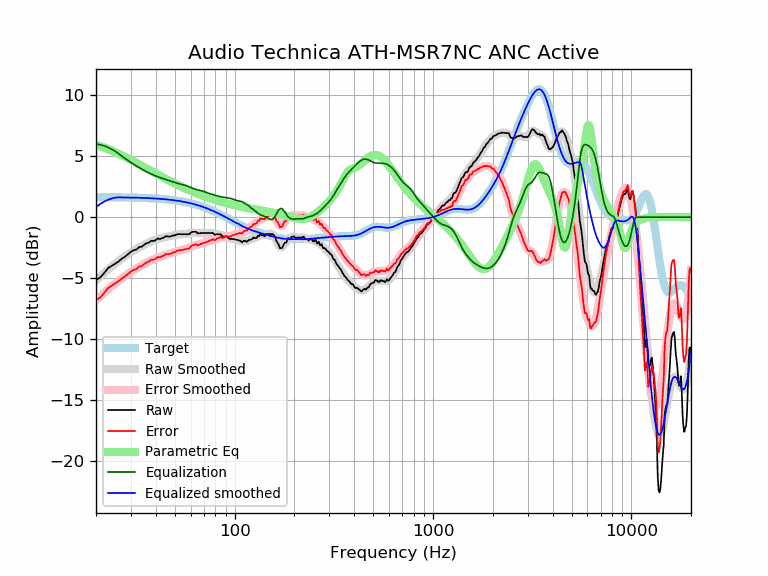

The table this chart was drawn from, first rows:
frequency, raw, error, smoothed, error_smoothed, equalization, parametric_eq, equalized_raw, equalized_smoothed, target
20, -5.14, -6.78, -5.17, -6.81, 6.00, 5.93, 0.86, 0.83, 1.64
21, -4.94, -6.58, -4.85, -6.49, 5.94, 5.82, 0.99, 1.08, 1.64
22, -4.57, -6.21, -4.56, -6.20, 5.84, 5.70, 1.27, 1.28, 1.64
23, -4.16, -5.80, -4.29, -5.92, 5.72, 5.58, 1.55, 1.43, 1.63
24, -3.99, -5.62, -4.03, -5.66, 5.57, 5.46, 1.58, 1.54, 1.63
25, -3.80, -5.43, -3.80, -5.42, 5.39, 5.33, 1.59, 1.60, 1.63
26, -3.62, -5.25, -3.58, -5.20, 5.20, 5.20, 1.58, 1.62, 1.62
27, -3.39, -5.01, -3.38, -5.00, 5.00, 5.07, 1.61, 1.62, 1.62
28, -3.24, -4.85, -3.20, -4.82, 4.82, 4.94, 1.58, 1.62, 1.62
29, -3.02, -4.64, -3.03, -4.64, 4.64, 4.82, 1.62, 1.61, 1.61
30, -2.83, -4.44, -2.87, -4.48, 4.48, 4.69, 1.65, 1.61, 1.61
31, -2.70, -4.30, -2.73, -4.33, 4.33, 4.57, 1.63, 1.60, 1.60
32, -2.64, -4.24, -2.60, -4.19, 4.19, 4.45, 1.55, 1.60, 1.60
33, -2.45, -4.04, -2.47, -4.06, 4.06, 4.33, 1.61, 1.59, 1.59
34, -2.41, -4.00, -2.36, -3.94, 3.94, 4.21, 1.53, 1.58, 1.58
35, -2.25, -3.83, -2.25, -3.83, 3.83, 4.10, 1.57, 1.58, 1.58
36, -2.13, -3.70, -2.15, -3.72, 3.72, 3.99, 1.59, 1.57, 1.57
37, -2.06, -3.62, -2.06, -3.62, 3.62, 3.88, 1.56, 1.56, 1.56
38, -1.93, -3.48, -1.98, -3.53, 3.53, 3.78, 1.61, 1.55, 1.55
39, -1.95, -3.49, -1.91, -3.45, 3.45, 3.68, 1.50, 1.54, 1.54
40, -1.87, -3.40, -1.85, -3.38, 3.38, 3.58, 1.51, 1.53, 1.53
41, -1.74, -3.25, -1.79, -3.31, 3.31, 3.49, 1.57, 1.52, 1.52
42, -1.79, -3.30, -1.74, -3.25, 3.25, 3.39, 1.45, 1.51, 1.51
43, -1.70, -3.20, -1.70, -3.19, 3.19, 3.31, 1.49, 1.49, 1.49
44, -1.68, -3.16, -1.66, -3.14, 3.14, 3.22, 1.46, 1.48, 1.48
45, -1.54, -3.01, -1.62, -3.08, 3.08, 3.14, 1.54, 1.46, 1.46
46, -1.58, -3.03, -1.58, -3.03, 3.03, 3.05, 1.45, 1.45, 1.45
47, -1.59, -3.02, -1.55, -2.98, 2.98, 2.98, 1.40, 1.43, 1.43
48, -1.55, -2.97, -1.52, -2.93, 2.93, 2.90, 1.38, 1.42, 1.42
49, -1.49, -2.88, -1.49, -2.89, 2.89, 2.83, 1.40, 1.40, 1.40
50, -1.49, -2.86, -1.46, -2.84, 2.84, 2.76, 1.35, 1.38, 1.38
51, -1.41, -2.77, -1.44, -2.80, 2.80, 2.69, 1.39, 1.36, 1.36
52, -1.38, -2.72, -1.42, -2.76, 2.76, 2.62, 1.38, 1.34, 1.34
53, -1.39, -2.71, -1.41, -2.73, 2.73, 2.56, 1.34, 1.32, 1.32
54, -1.39, -2.68, -1.40, -2.69, 2.69, 2.49, 1.30, 1.29, 1.29
55, -1.39, -2.66, -1.39, -2.66, 2.66, 2.43, 1.27, 1.27, 1.27
56, -1.39, -2.64, -1.38, -2.62, 2.62, 2.37, 1.23, 1.25, 1.25
57, -1.39, -2.61, -1.36, -2.58, 2.58, 2.32, 1.19, 1.22, 1.22
58, -1.39, -2.58, -1.34, -2.53, 2.53, 2.26, 1.14, 1.19, 1.19
59, -1.39, -2.56, -1.32, -2.48, 2.48, 2.21, 1.09, 1.17, 1.17
60, -1.29, -2.43, -1.29, -2.43, 2.43, 2.16, 1.14, 1.14, 1.14
61, -1.20, -2.31, -1.27, -2.38, 2.38, 2.11, 1.18, 1.11, 1.11
62, -1.20, -2.28, -1.26, -2.34, 2.34, 2.06, 1.14, 1.08, 1.08
63, -1.20, -2.25, -1.25, -2.30, 2.30, 2.01, 1.10, 1.05, 1.05
64, -1.20, -2.22, -1.25, -2.27, 2.27, 1.97, 1.07, 1.02, 1.02
65, -1.33, -2.31, -1.26, -2.24, 2.24, 1.92, 0.92, 0.99, 0.99
66, -1.31, -2.27, -1.27, -2.22, 2.22, 1.88, 0.91, 0.95, 0.95
67, -1.29, -2.21, -1.28, -2.20, 2.20, 1.84, 0.90, 0.92, 0.92
68, -1.29, -2.18, -1.29, -2.17, 2.17, 1.80, 0.88, 0.88, 0.88
69, -1.29, -2.14, -1.29, -2.14, 2.14, 1.76, 0.85, 0.85, 0.85
70, -1.29, -2.11, -1.30, -2.11, 2.11, 1.72, 0.82, 0.81, 0.81
71, -1.29, -2.07, -1.29, -2.07, 2.07, 1.69, 0.78, 0.78, 0.78
72, -1.29, -2.03, -1.29, -2.03, 2.03, 1.65, 0.74, 0.74, 0.74
73, -1.29, -2.00, -1.29, -1.99, 1.99, 1.62, 0.70, 0.70, 0.70
74, -1.29, -1.96, -1.29, -1.96, 1.96, 1.58, 0.66, 0.66, 0.66
75, -1.29, -1.92, -1.30, -1.93, 1.93, 1.55, 0.63, 0.62, 0.62
76, -1.29, -1.88, -1.31, -1.90, 1.90, 1.52, 0.60, 0.59, 0.59
77, -1.29, -1.84, -1.32, -1.87, 1.87, 1.49, 0.58, 0.55, 0.55
78, -1.29, -1.80, -1.34, -1.85, 1.85, 1.46, 0.55, 0.51, 0.51
79, -1.42, -1.89, -1.35, -1.82, 1.82, 1.43, 0.40, 0.47, 0.47
... 553 more rows
